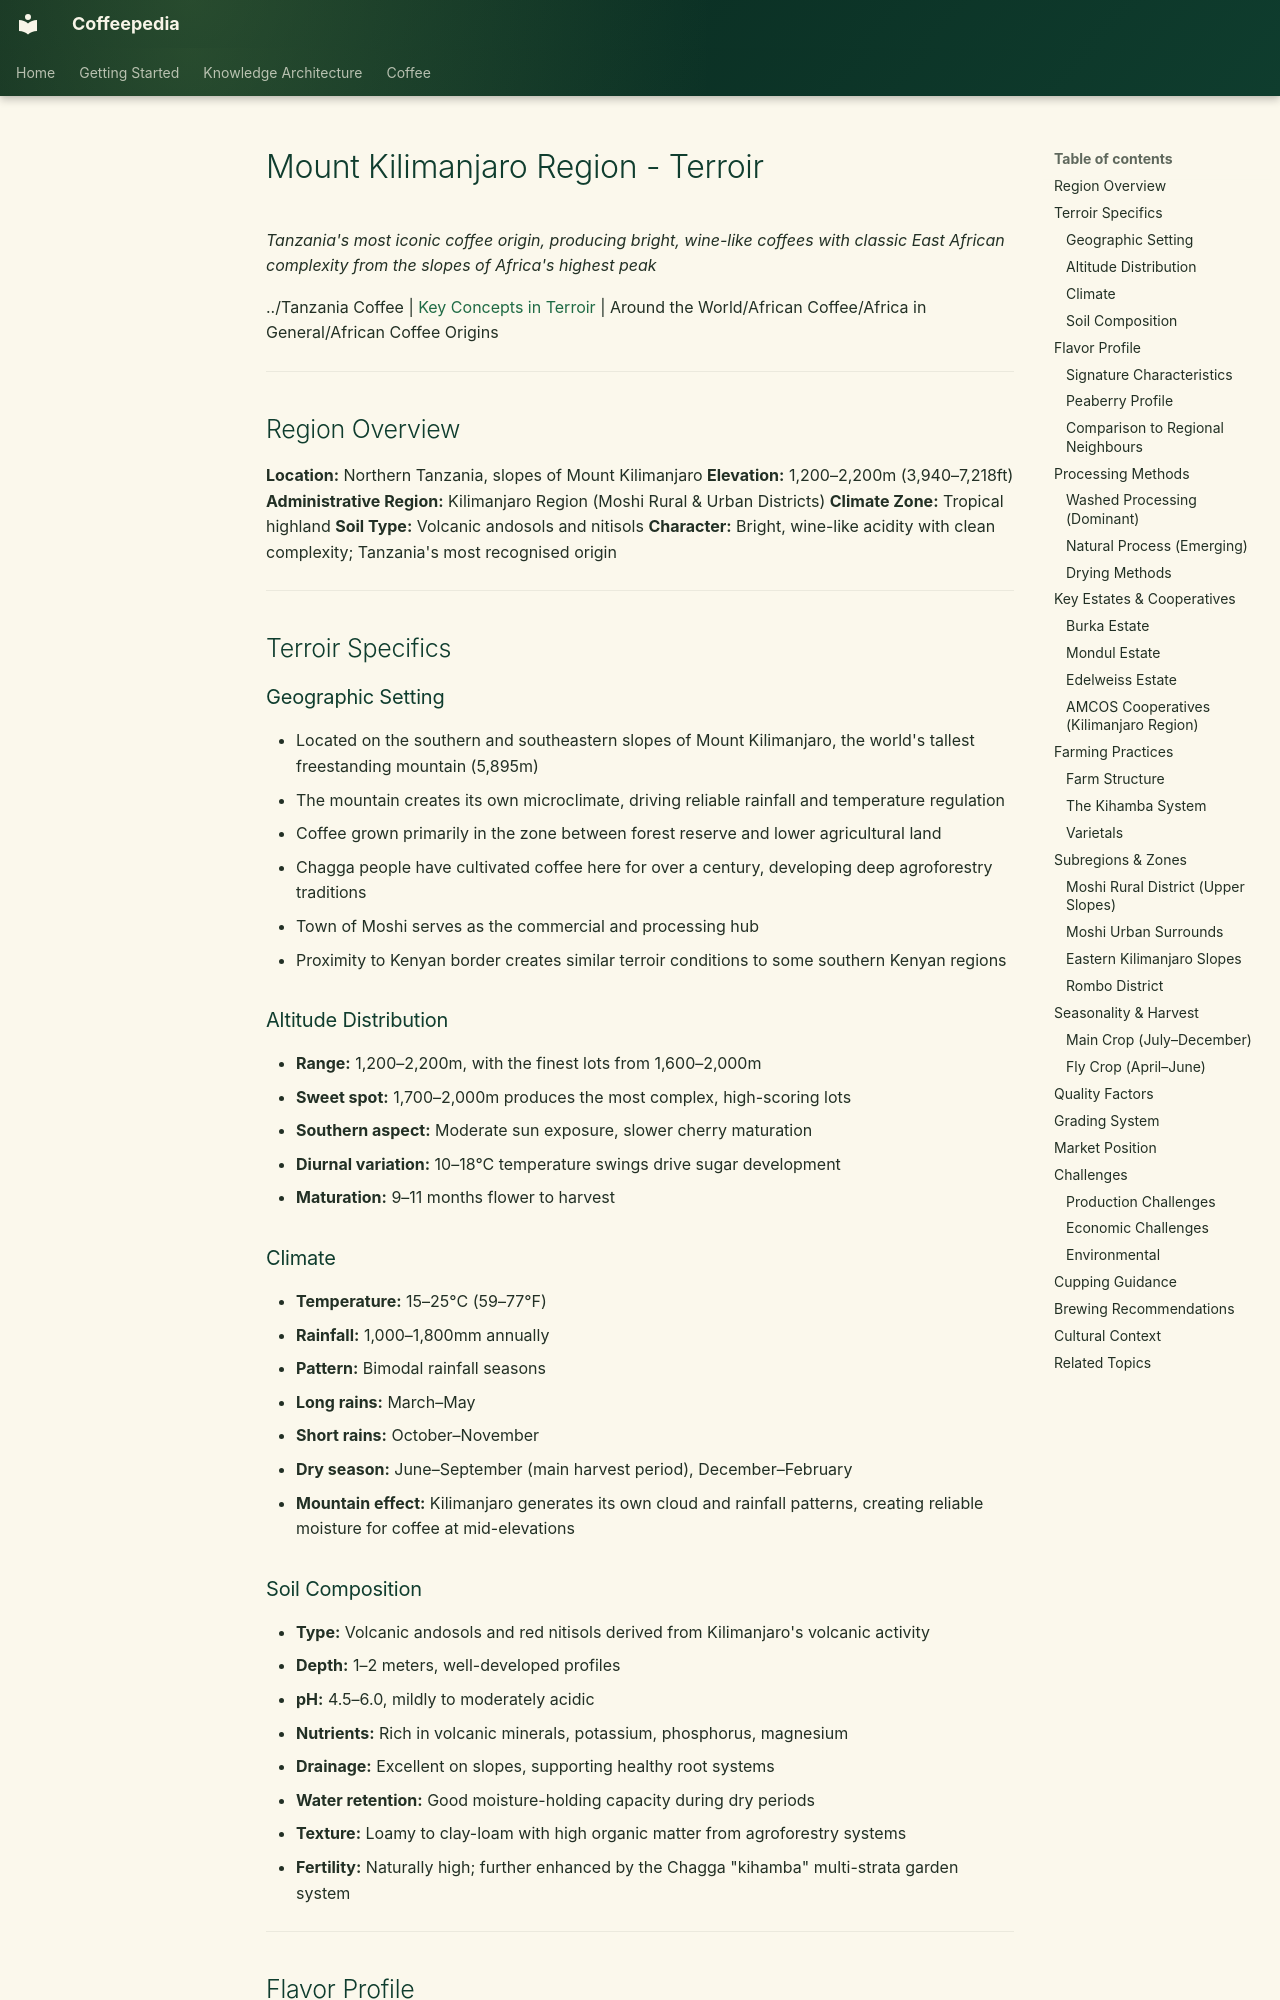

repository: Vauldt/all-about-coffee · page: coffee/coffee-geography/mount-kilimanjaro-region/index.html · generator: mkdocs

---
title: "Mount Kilimanjaro Region"
tags: [coffee/geography]
status: Draft
aliases: []
related: []
---

# Mount Kilimanjaro Region - Terroir

*Tanzania's most iconic coffee origin, producing bright, wine-like coffees with classic East African complexity from the slopes of Africa's highest peak*

../Tanzania Coffee | [Key Concepts in Terroir](key-concepts-in-terroir.md) | Around the World/African Coffee/Africa in General/African Coffee Origins

---

## Region Overview

**Location:** Northern Tanzania, slopes of Mount Kilimanjaro
**Elevation:** 1,200–2,200m (3,940–7,218ft)
**Administrative Region:** Kilimanjaro Region (Moshi Rural & Urban Districts)
**Climate Zone:** Tropical highland
**Soil Type:** Volcanic andosols and nitisols
**Character:** Bright, wine-like acidity with clean complexity; Tanzania's most recognised origin

---

## Terroir Specifics

### Geographic Setting

- Located on the southern and southeastern slopes of Mount Kilimanjaro, the world's tallest freestanding mountain (5,895m)
- The mountain creates its own microclimate, driving reliable rainfall and temperature regulation
- Coffee grown primarily in the zone between forest reserve and lower agricultural land
- Chagga people have cultivated coffee here for over a century, developing deep agroforestry traditions
- Town of Moshi serves as the commercial and processing hub
- Proximity to Kenyan border creates similar terroir conditions to some southern Kenyan regions

### Altitude Distribution

- **Range:** 1,200–2,200m, with the finest lots from 1,600–2,000m
- **Sweet spot:** 1,700–2,000m produces the most complex, high-scoring lots
- **Southern aspect:** Moderate sun exposure, slower cherry maturation
- **Diurnal variation:** 10–18°C temperature swings drive sugar development
- **Maturation:** 9–11 months flower to harvest

### Climate

- **Temperature:** 15–25°C (59–77°F)
- **Rainfall:** 1,000–1,800mm annually
- **Pattern:** Bimodal rainfall seasons
- **Long rains:** March–May
- **Short rains:** October–November
- **Dry season:** June–September (main harvest period), December–February
- **Mountain effect:** Kilimanjaro generates its own cloud and rainfall patterns, creating reliable moisture for coffee at mid-elevations
